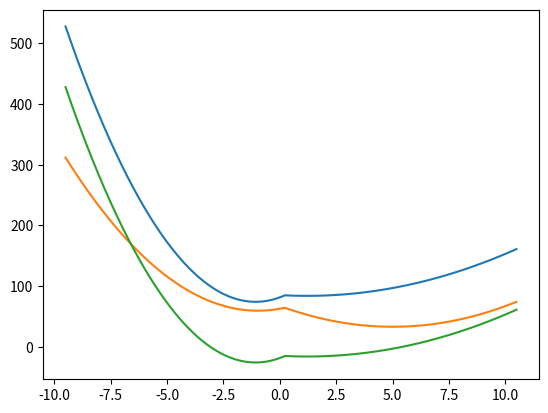
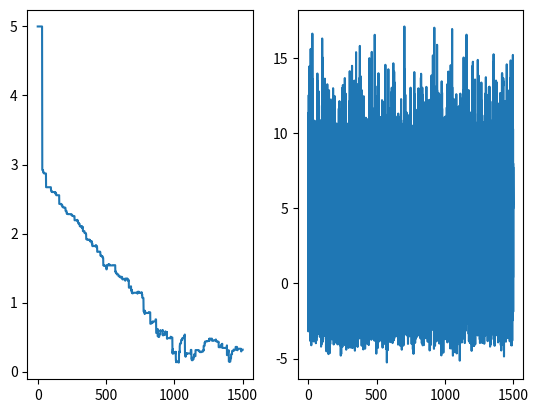

These charts were generated, in order, by the following Python code:
import numpy as np
from matplotlib import pyplot as plt
import random



N = 1 #number of heads we are going to simulate
delta = [0 for i in range(N)] #random position shifts for the heads
v = 2 #viscosity of the sarcomere's surroundings
F = 0 #force exerted on the actin filament
d = 38 #distance between two actin attachment sites

k1pre = 5.6 #stiffness pre power stroke (pN/nm)
k1post = 1.4 #stiffness post power stroke
l1 = 1.42 #separation between the two wells (nm)
y1pre = 0 #position of the minimum of the pre power stroke well
y1post = 11 #position of the minimum of the post power stroke well
v1 = (k1post/2)*(l1 - y1post)**2 - (k1pre/2)*(l1 - y1pre)**2 #energy difference between the two states at the position of the minimum of the post power stroke well

k0pre = 11.45 #stiffness pre power stroke
k0post = 0.45 #stiffness post power stroke
l0 = 1.42 #separation between the two wells (nm)
y0pre = 0 #position of the minimum of the pre power stroke well
y0post = 6 #position of the minimum of the post power stroke well
v0 = (k0post/2)*(l0 - y0post)**2 - (k0pre/2)*(l0 - y0pre)**2 #energy difference between the two states at the position of the minimum of the post power stroke well


def double_well(y, kpre, kpost, lsep, ypre, ypost, v) :
  if y < lsep :
    return (kpre/2)*(y - ypre)**2 + v
  else :
    return (kpost/2)*(y - ypost)**2

def d_double_well(y, kpre, kpost, lsep, ypre, ypost, v) :
  if y < lsep :
    return kpre*(y - ypre)
  else :
    return kpost*(y - ypost)


l = 5 #length of the interval in which the myosin head can detach
dx = 0.01 #length discretization
npos = int(l/dx) #number of possible positions
positions = [k*dx - l/2 for k in range(npos)]   #all possible positions


kBTemp = 4.14 #kB*temperature in zJ (T = 300K)
b = 1/kBTemp #inverse temperature
ny = 10.288 #inverse viscosity coefficients (fluidity) (ms-1.pN-1.nm)
nx = 10.288

T = 1500  #max time of the simulation, in ms
dt = 0.01    #time step (ms)
nsteps = int(T/dt)    #number of steps in the simulation

kmax = 1.21 
alphay = 8
alphas = 8
sl01 = 3.82
sr01 = 3.82

k = 1.34 #stiffness of the myosin

k10 = 1 #transition rates
k01 = 1

def heaviside(s) :
  if s < 0 :
    return 0
  else :
    return 1

K01 = lambda x, y, s : k01*heaviside(l0 - y)*heaviside(l/2 - abs(x - s)) #0.1 + kmax*(1 - np.tanh(alphay*(y - l0)))*(0.5*(1 - heaviside(s))*(1 + np.tanh(alphas*(s + sl01))) + 0.5*heaviside(s)*(1 - np.tanh(alphas*(s - sr01))))   #direct transition rates
K10 = lambda x, y, s : k10*heaviside(l/2 - abs(x - s))*(heaviside(y - l0) + 10*heaviside(3 - s))
#note that K10 is supposed to vanish outside of [-l/2, l/2]

E = 80 #energy shift in zJ
sbar0 = 1.2 #shift of the potential, in nm
sbar1 = 1.2

w0 = lambda x, y : E + ((k/2)*(x + y)**2 + double_well(y + sbar0, k0pre, k0post, l0, y0pre, y0post, v0))     #energy landscape and derivatives for detached head
dxw0 = lambda x, y : k*(x + y)
dyw0 = lambda x, y : k*(x + y) + d_double_well(y + sbar0, k0pre, k0post, l0, y0pre, y0post, v0)

w1 = lambda x, y : ((k/2)*(x + y)**2 + double_well(y + sbar1, k1pre, k1post, l1, y1pre, y1post, v1))     #energy landscape and derivatives for attached head
dxw1 = lambda x, y : k*(x + y)
dyw1 = lambda x, y : k*(x + y) + d_double_well(y + sbar1, k1pre, k1post, l1, y1pre, y1post, v1)

muT = 100   #shift due to ATP consumption, in zJ


plt.plot([dx*t - d/4 for t in range(4*npos)], [w0(0, dx*t - d/4) for t in range(4*npos)], label = 'detached')
plt.plot([dx*t - d/4 for t in range(4*npos)], [w1(0, dx*t - d/4) for t in range(4*npos)], label = 'attached')
plt.plot([dx*t - d/4 for t in range(4*npos)], [w0(0, dx*t - d/4) - muT for t in range(4*npos)], label = 'detached')

plt.show()




h = 11       #caracteristic length scale (nm) used to make the expression of reverse transition rates homogeneous
#Modifier à terme pour que l'intégrale fasse 1 je crois NONONONONON
#c'est un taux de transition, pas une probabilité

K01rev = lambda x, y, s : (1/h)*K01(x, y, s)*np.exp(b*(w1(s, y) - w0(x, y)))     #reverse transition rates
K10rev = lambda x, y, s : h*K10(x, y, s)*np.exp(b*((w0(x, y) - muT) - w1(s, y)))


alpha = np.array([[0 for t in range(nsteps)] for i in range(N)])      #actual description of the stochastic process
s = np.array([5 for t in range(nsteps)], dtype = float)
X = np.array([[s[0] + delta[i] for t in range(nsteps)] for i in range(N)], dtype = float)
Y = np.array([[0 for t in range(nsteps)] for i in range(N)], dtype = float)

for t in range(nsteps - 1):

  #s dynamics
  s[t + 1] = s[t] + F*dt/v - (dt/v)*sum([alpha[i, t]*dxw1(s[t] + delta[i], Y[i, t]) for i in range(N)])
  #torus condition on s
  if s[t + 1] < -d/2 :
    s[t + 1] += d
  elif s[t + 1] > d/2 :
    s[t + 1] -= d

  for i in range(N) :
    #generating random numbers to decide if a jump takes place between t and t+dt
    x = random.random()
    y = random.random()
    #X and Y brownian motions
    Bx = random.gauss(0, 1)
    By = random.gauss(0, 1)

    
    if alpha[i, t] == 0 :
      #Y dynamics
      Y[i, t + 1] = Y[i, t] - dt*ny*dyw0(X[i, t], Y[i, t]) + np.sqrt(2*ny*dt/b)*By

      #alpha and X dynamics
      if x < K01(X[i, t], Y[i, t], s[t])*dt :
        alpha[i, t + 1] = 1
        X[i, t + 1] = s[t + 1] + delta[i]
      elif y < K10rev(X[i, t], Y[i, t], s[t] + delta[i])*dt :
        alpha[i, t + 1] = 1
        X[i, t + 1] = s[t + 1] + delta[i]
      else :
        alpha[i, t + 1] = 0
        X[i, t + 1] = X[i, t] - dt*nx*dxw0(X[i, t], Y[i, t]) + np.sqrt(2*nx*dt/b)*Bx

    if alpha[i, t] == 1 :
      #Y dynamics
      #print(t, Y[i, t], X[i, t])
      Y[i, int(t + 1)] = Y[i, t] - dt*ny*dyw1(X[i, t], Y[i, t]) + np.sqrt(2*ny*dt/b)*By

      #alpha and X dynamics
      prob = [(K10(j*dx, Y[i, t], s[t] + delta[i]) + K01rev(j*dx, Y[i, t], s[t] + delta[i]))*dx for j in range(npos)] #space discretized probabilities of detachment
      detach_rate = sum(prob)  #calculate the overall detachment rate
      if detach_rate < 1e-12:   # guard: no detachment possible, skip the jump
        alpha[i, t + 1] = 1
        X[i, t + 1] = s[t + 1] + delta[i]
      elif x < detach_rate*dt :
        alpha[i, t + 1] = 0
        X[i, t + 1] = s[t] + delta[i] + np.random.choice(positions, p = (1/detach_rate)*np.array(prob))
      else :
        alpha[i, t + 1] = 1
        X[i, t + 1] = s[t + 1] + delta[i]


#Visualization of the results
fig, axs = plt.subplots(nrows=1, ncols=2)

axs[0].plot([dt*t for t in range(nsteps)], s)
#axs[0].plot([dt*t for t in range(nsteps)], X[0, :])
axs[1].plot([dt*t for t in range(nsteps)], Y[0, :])

plt.show()
